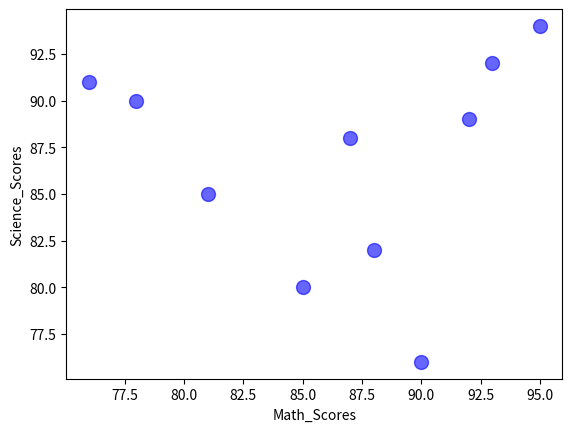

Here is the Python script that generated this plot:
import matplotlib.pyplot as plt
import numpy as np
import pandas as pd

math_scores = [88, 92, 76, 81, 95, 87, 90, 85, 78, 93]
science_scores = [82, 89, 91, 85, 94, 88, 76, 80, 90, 92]

plt.scatter(math_scores, science_scores, s=100, color='blue', alpha=0.6)
plt.xlabel('Math_Scores') 
plt.ylabel('Science_Scores') 
plt.show()
